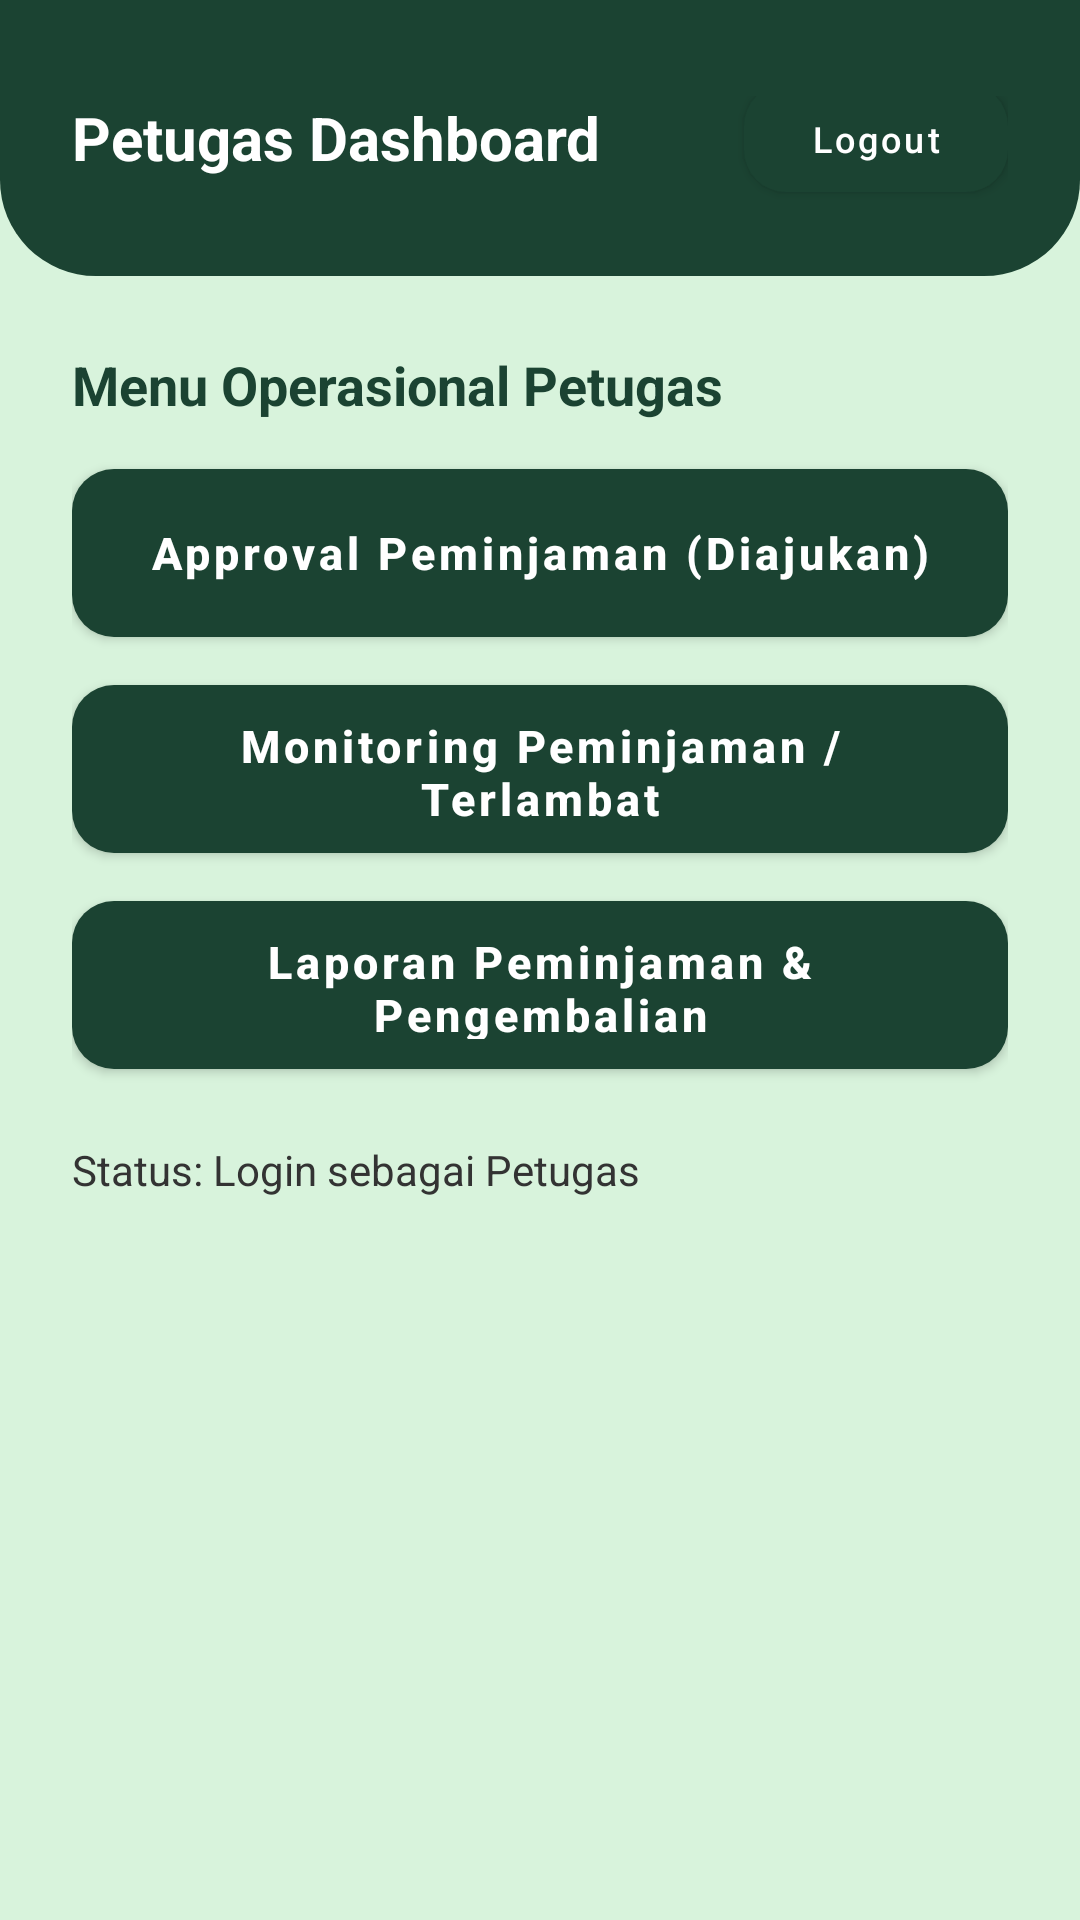

Reconstruct the res/layout file that produces this screen, plus the resources it refers to.
<!-- AndroidManifest.xml: application theme Theme.UKK -->
<!-- res/layout/activity_petugas.xml -->
<?xml version="1.0" encoding="utf-8"?>
<LinearLayout xmlns:android="http://schemas.android.com/apk/res/android"
    xmlns:app="http://schemas.android.com/apk/res-auto"
    xmlns:tools="http://schemas.android.com/tools"
    android:layout_width="match_parent"
    android:layout_height="match_parent"
    android:background="#D8F3DC"
    android:orientation="vertical"
    tools:context=".PetugasActivity">

    
    <RelativeLayout
        android:layout_width="match_parent"
        android:layout_height="wrap_content"
        android:background="@drawable/bg_top_header"
        android:fitsSystemWindows="true"
        android:paddingStart="24dp"
        android:paddingTop="32dp"
        android:paddingEnd="24dp"
        android:paddingBottom="24dp">

        <TextView
            android:layout_width="wrap_content"
            android:layout_height="wrap_content"
            android:layout_centerVertical="true"
            android:text="Petugas Dashboard"
            android:textColor="@color/white"
            android:textSize="20sp"
            android:textStyle="bold" />

        <Button
            android:id="@+id/btn_logout_petugas"
            android:layout_width="wrap_content"
            android:layout_height="36dp"
            android:layout_alignParentEnd="true"
            android:layout_centerVertical="true"
            android:background="@drawable/bg_btn_logout"
            android:text="Logout"
            android:textAllCaps="false"
            android:textColor="@color/white"
            android:textSize="12sp" />

    </RelativeLayout>

    
    <ScrollView
        android:layout_width="match_parent"
        android:layout_height="match_parent"
        android:fillViewport="true">

        <LinearLayout
            android:layout_width="match_parent"
            android:layout_height="wrap_content"
            android:orientation="vertical"
            android:padding="24dp">

            <TextView
                android:layout_width="wrap_content"
                android:layout_height="wrap_content"
                android:text="Menu Operasional Petugas"
                android:textColor="@color/campgear_green"
                android:textSize="18sp"
                android:textStyle="bold" />

            <Button
                android:id="@+id/btn_approval_peminjaman"
                android:layout_width="match_parent"
                android:layout_height="56dp"
                android:layout_marginTop="16dp"
                android:background="@drawable/bg_btn_login"
                android:text="Approval Peminjaman (Diajukan)"
                android:textAllCaps="false"
                android:textColor="@color/white"
                android:textSize="15sp"
                android:textStyle="bold" />

            <Button
                android:id="@+id/btn_monitor_peminjaman"
                android:layout_width="match_parent"
                android:layout_height="56dp"
                android:layout_marginTop="16dp"
                android:background="@drawable/bg_btn_login"
                android:text="Monitoring Peminjaman / Terlambat"
                android:textAllCaps="false"
                android:textColor="@color/white"
                android:textSize="15sp"
                android:textStyle="bold" />

            <Button
                android:id="@+id/btn_laporan"
                android:layout_width="match_parent"
                android:layout_height="56dp"
                android:layout_marginTop="16dp"
                android:background="@drawable/bg_btn_login"
                android:text="Laporan Peminjaman &amp; Pengembalian"
                android:textAllCaps="false"
                android:textColor="@color/white"
                android:textSize="15sp"
                android:textStyle="bold" />

            <TextView
                android:id="@+id/tv_petugas_status"
                android:layout_width="wrap_content"
                android:layout_height="wrap_content"
                android:layout_marginTop="24dp"
                android:text="Status: Login sebagai Petugas"
                android:textColor="#333333"
                android:textSize="14sp" />

        </LinearLayout>

    </ScrollView>

</LinearLayout>
<!-- resources referenced by this layout -->
<resources>
  <color name="campgear_green">#1B4332</color>
  <color name="white">#FFFFFFFF</color>
  <!-- drawable bg_btn_login (drawable) -->
  <?xml version="1.0" encoding="utf-8"?>
  <shape xmlns:android="http://schemas.android.com/apk/res/android"
      android:shape="rectangle">
      <solid android:color="@color/campgear_green" />
      <corners android:radius="14dp" />
  </shape>
  <!-- drawable bg_btn_logout (drawable) -->
  <?xml version="1.0" encoding="utf-8"?>
  <shape xmlns:android="http://schemas.android.com/apk/res/android"
      android:shape="rectangle">
      <solid android:color="#FF8585" />
      <corners android:radius="14dp" />
  </shape>
  <!-- drawable bg_top_header (drawable) -->
  <?xml version="1.0" encoding="utf-8"?>
  <shape xmlns:android="http://schemas.android.com/apk/res/android"
      android:shape="rectangle">
      <solid android:color="@color/campgear_green" />
      <corners
          android:bottomLeftRadius="32dp"
          android:bottomRightRadius="32dp" />
  </shape>
  <style name="Theme.UKK" parent="Theme.MaterialComponents.DayNight.DarkActionBar">
          
          <item name="colorPrimary">@color/campgear_green</item>
          <item name="colorPrimaryVariant">@color/primary_dark</item>
          <item name="android:windowLightStatusBar">false</item>
          <item name="colorOnPrimary">@color/white</item>
          
          <item name="colorSecondary">@color/black</item>
          <item name="colorSecondaryVariant">@color/teal_700</item>
          <item name="colorOnSecondary">@color/black</item>
          
          <item name="android:statusBarColor">@color/campgear_green</item>
      </style>
  <color name="primary_dark">#133C29</color>
  <color name="black">#FF000000</color>
  <color name="teal_700">#FF018786</color>
</resources>
